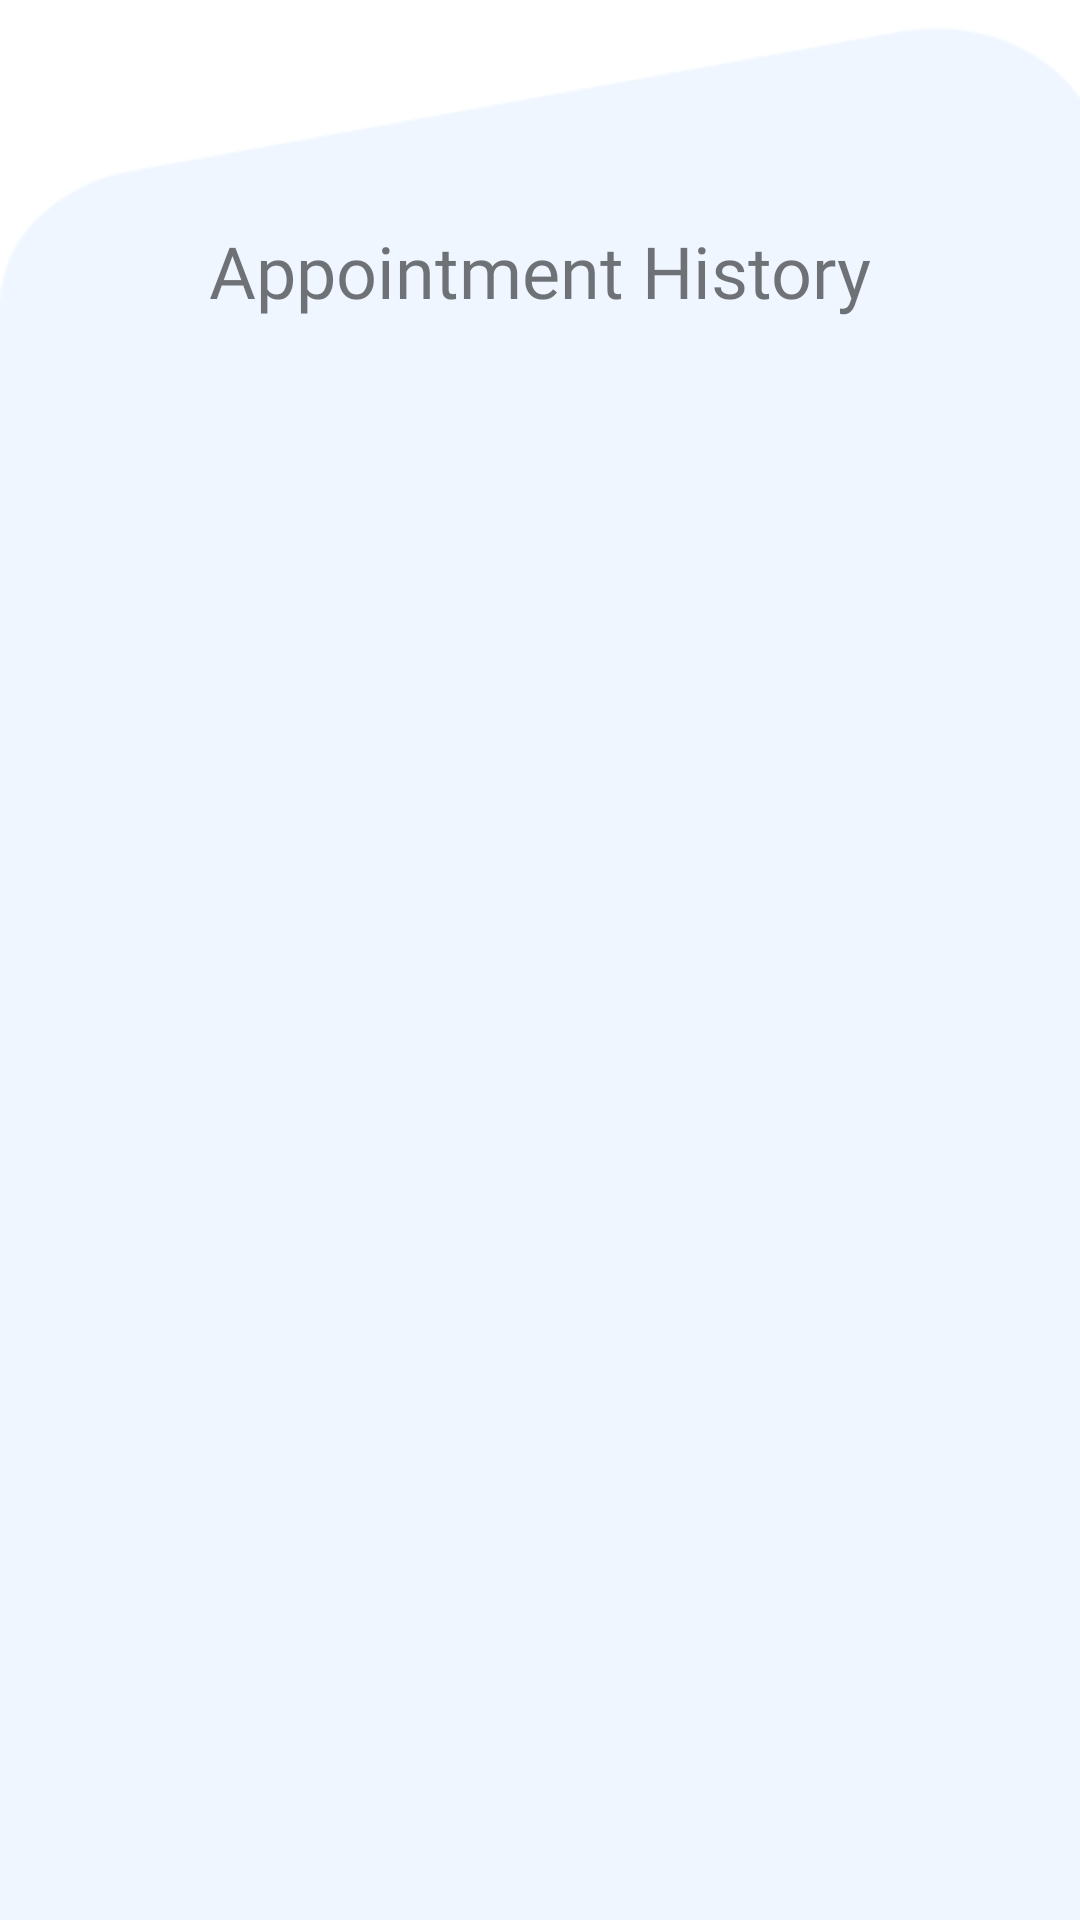

Layout XML and referenced resources for this Android screen:
<!-- AndroidManifest.xml: application theme Theme.MentalHealthTracker -->
<!-- res/layout/activity_user_appointment_history.xml -->
<?xml version="1.0" encoding="utf-8"?>
<LinearLayout xmlns:android="http://schemas.android.com/apk/res/android"
    xmlns:app="http://schemas.android.com/apk/res-auto"
    xmlns:tools="http://schemas.android.com/tools"
    android:layout_width="match_parent"
    android:layout_height="match_parent"
    android:orientation="vertical"
    android:background="@drawable/background"
    tools:context=".UserAppointmentHistory">
    <RelativeLayout
        android:id="@+id/top"
        android:layout_width="match_parent"
        android:layout_height="wrap_content"
        android:layout_marginTop="10dp"
        android:layout_marginBottom="20dp">

        <ImageView
            android:id="@+id/UAppBackBtn"
            android:layout_width="44dp"
            android:layout_height="44dp"
            android:layout_alignParentStart="true"
            android:layout_centerVertical="true"
            android:layout_marginStart="15dp"
            android:padding="10dp"
            android:src="@drawable/arrow_back" />
    </RelativeLayout>

    <TextView
        android:id="@+id/set"
        android:layout_width="wrap_content"
        android:layout_height="wrap_content"
        android:layout_below="@id/top"
        android:layout_centerHorizontal="true"
        android:layout_gravity="center"
        android:fontFamily="@font/ubuntu_light"
        android:text="Appointment History"
        android:textSize="24sp"/>
    <androidx.recyclerview.widget.RecyclerView
        android:id="@+id/userAppointmentHistory"
        android:layout_width="match_parent"
        android:layout_height="wrap_content"
        android:layout_margin="20dp"/>
</LinearLayout>
<!-- resources referenced by this layout -->
<resources>
  <!-- drawable background: png bitmap (drawable-v24, 3840 bytes) -->
  <style name="Theme.MentalHealthTracker" parent="Theme.AppCompat.DayNight.NoActionBar">
          
          <item name="colorPrimary">@color/black</item>
          <item name="colorPrimaryVariant">@color/black</item>
          <item name="colorOnPrimary">@color/black</item>
          
          <item name="colorSecondary">@color/teal_200</item>
          <item name="colorSecondaryVariant">@color/teal_700</item>
          <item name="colorOnSecondary">@color/black</item>
          
          <item name="android:statusBarColor" tools:targetApi="l">?attr/colorPrimaryVariant</item>
          
      </style>
  <color name="black">#FF000000</color>
  <color name="teal_200">#FF03DAC5</color>
  <color name="teal_700">#FF018786</color>
</resources>
